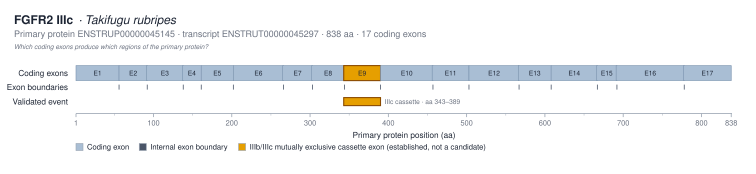

Values plotted in this chart, from the file beside it:
exon_label	exon_number	protein_start_aa	protein_end_aa	length_aa	genomic_start	genomic_end	transcript_id
E1	1	1	55	55			ENSTRUT00000045297
E2	2	56	91	36			ENSTRUT00000045297
E3	3	91	137	47			ENSTRUT00000045297
E4	4	137	160	24			ENSTRUT00000045297
E5	5	161	201	41			ENSTRUT00000045297
E6	6	202	265	64			ENSTRUT00000045297
E7	7	265	302	38			ENSTRUT00000045297
E8	8	302	343	42			ENSTRUT00000045297
E9	9	343	389	47			ENSTRUT00000045297
E10	10	390	456	67			ENSTRUT00000045297
E11	11	456	502	47			ENSTRUT00000045297
E12	12	503	566	64			ENSTRUT00000045297
E13	13	566	607	42			ENSTRUT00000045297
E14	14	608	666	59			ENSTRUT00000045297
E15	15	666	691	26			ENSTRUT00000045297
E16	16	691	777	87			ENSTRUT00000045297
E17	17	777	837	61			ENSTRUT00000045297
